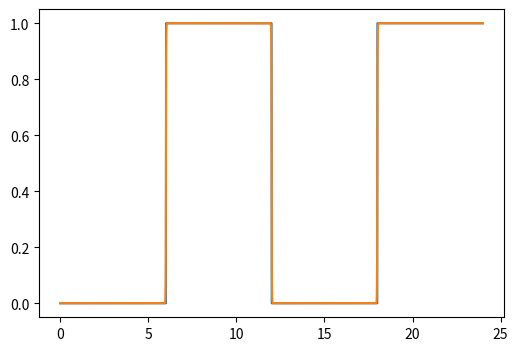

This chart was generated by the following Python code:
import numpy as np
from numpy import pi
from scipy.signal import butter, filtfilt
from scipy import signal
import matplotlib.pyplot as plt

# Filter requirements.
T = 24             # Sample Period (sec)
fs = 10000.0         # sample rate, Hz
tc = 10e-3          # time constant RC = 1/w0
w0 = 1/tc           # cut off frequency (rad)
cutoff = w0/(2*pi)      # desired cutoff frequency of the filter, Hz ,      slightly higher than actual 1.2 Hz
nyq = 0.5 * fs  # Nyquist Frequency
order = 1       # sin wave can be approx represented as quadratic
n = int(T * fs) # total number of samples

t = np.arange(0, T, 1/fs)
# sin wave
sig = np.sin(10*w0*t)
# square wave
sig = -0.5*signal.square(2*pi*1/12*t)+0.5
# Lets add some noise
#noise = 1.5*np.cos(2*20*np.pi*t) + 0.5*np.sin(15*2*np.pi*t)
noise = 0
data = sig + noise


def butter_lowpass_filter(data, cutoff, fs, order):
    normal_cutoff = cutoff / nyq
    # Get the filter coefficients
    b, a = butter(order, normal_cutoff, btype='low', analog=False)
    y = filtfilt(b, a, data)
    return y

# Filter the data, and plot both the original and filtered signals.
y = butter_lowpass_filter(data, cutoff, fs, order)

fig, ax = plt.subplots(figsize=(6, 4))

ax.plot(t,data)
ax.plot(t, y)

plt.show()
